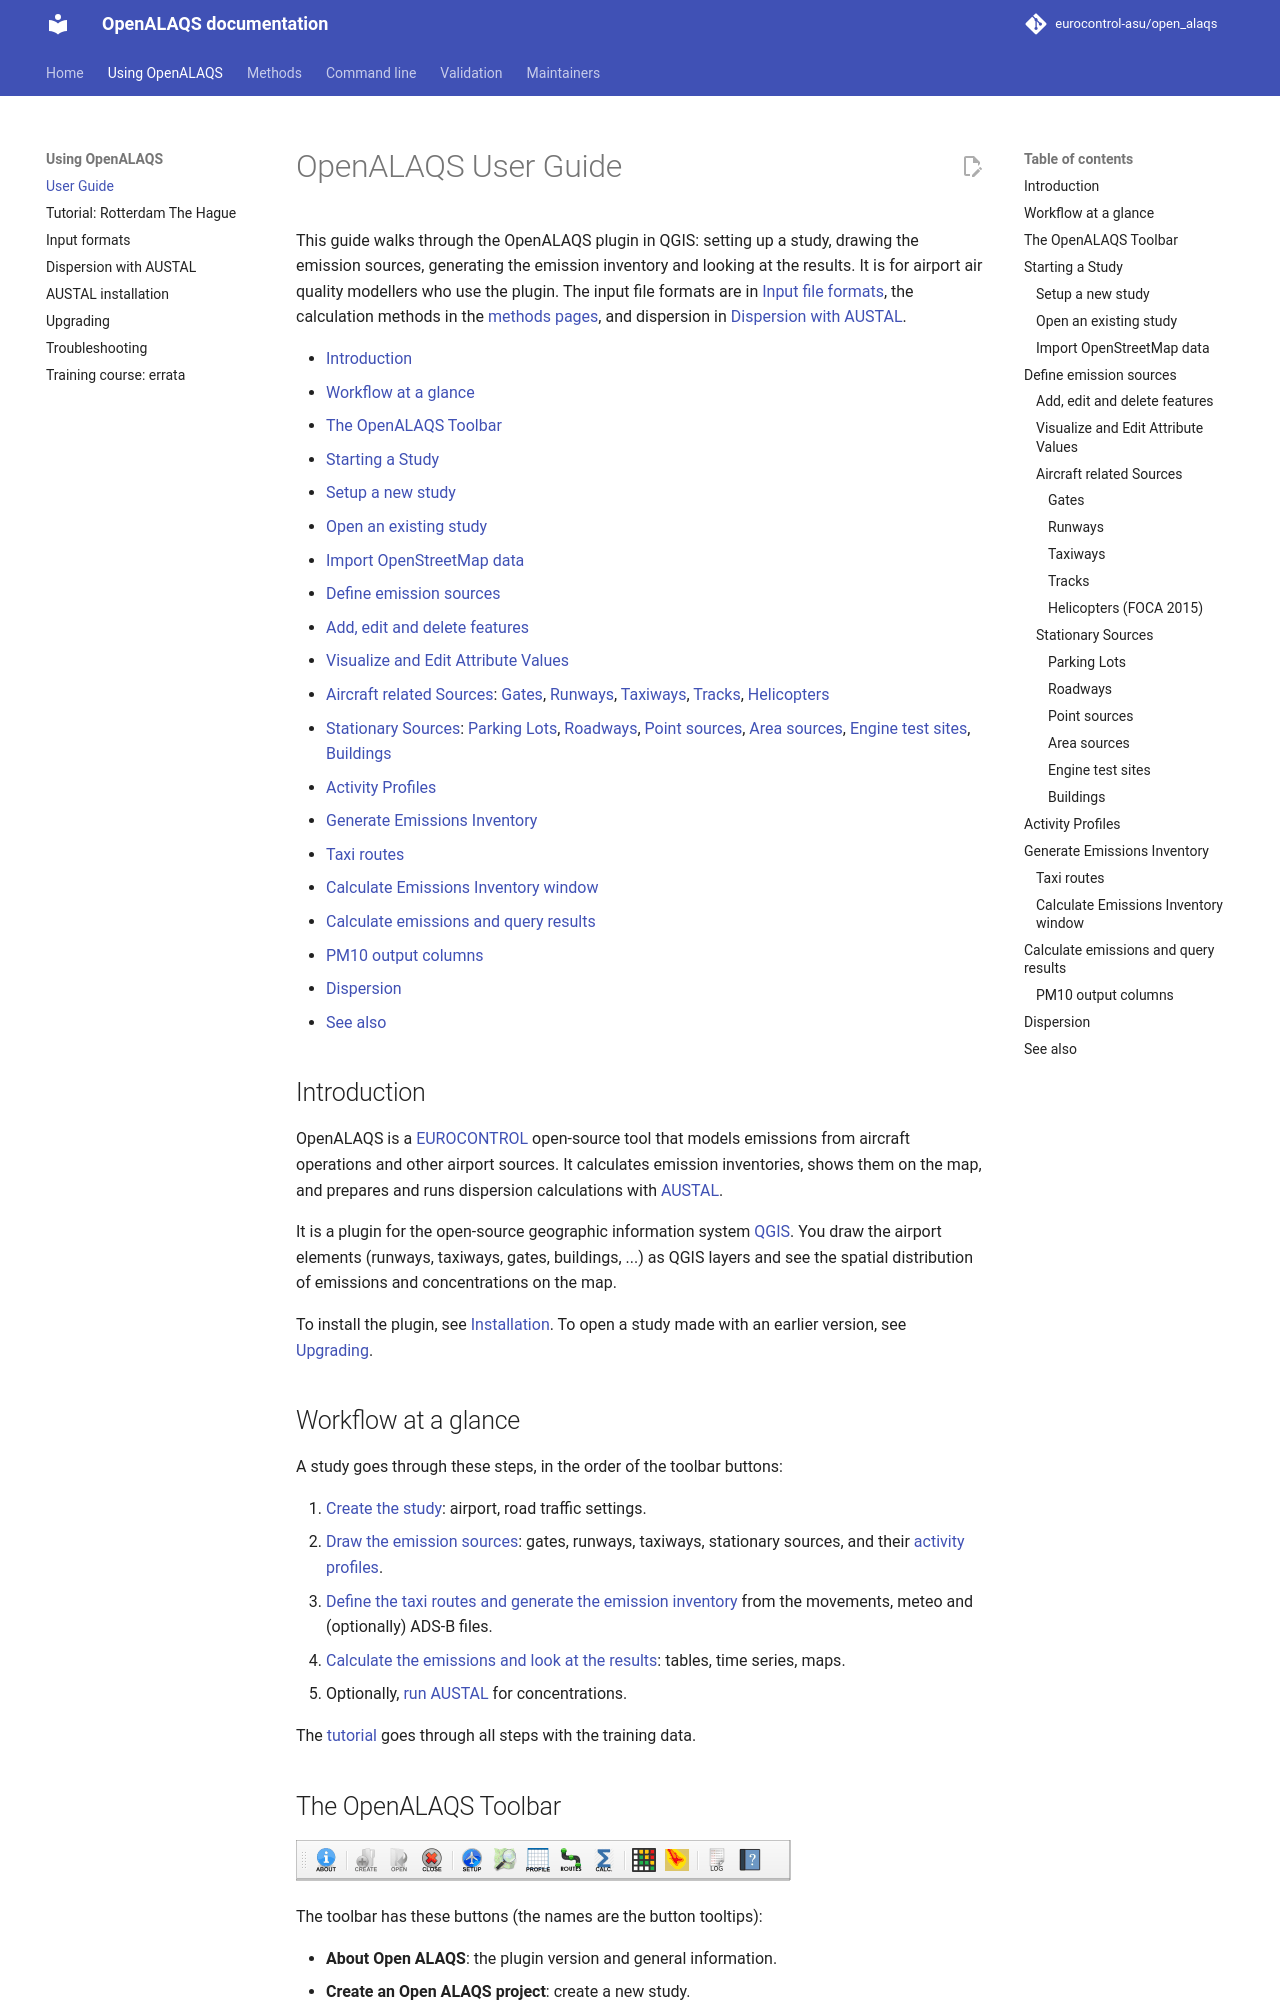

repository: eurocontrol-asu/open_alaqs · page: 5.4.3/documents/user/USER_GUIDE.html · generator: mkdocs

# OpenALAQS User Guide

This guide walks through the OpenALAQS plugin in QGIS: setting up a study, drawing the emission sources, generating the emission inventory and looking at the results. It is for airport air quality modellers who use the plugin. The input file formats are in [Input file formats](INPUT_FORMATS.md), the calculation methods in the [methods pages](../methods/AIRCRAFT_EMISSIONS.md), and dispersion in [Dispersion with AUSTAL](DISPERSION_AUSTAL.md).

- [Introduction](#introduction)
- [Workflow at a glance](#workflow-at-a-glance)
- [The OpenALAQS Toolbar](#the-openalaqs-toolbar)
- [Starting a Study](#starting-a-study)
  - [Setup a new study](#setup-a-new-study)
  - [Open an existing study](#open-an-existing-study)
  - [Import OpenStreetMap data](#import-openstreetmap-data)
- [Define emission sources](#define-emission-sources)
  - [Add, edit and delete features](#add-edit-and-delete-features)
  - [Visualize and Edit Attribute Values](#visualize-and-edit-attribute-values)
  - [Aircraft related Sources](#aircraft-related-sources): [Gates](#gates), [Runways](#runways), [Taxiways](#taxiways), [Tracks](#tracks), [Helicopters](#helicopters-foca-2015)
  - [Stationary Sources](#stationary-sources): [Parking Lots](#parking-lots), [Roadways](#roadways), [Point sources](#point-sources), [Area sources](#area-sources), [Engine test sites](#engine-test-sites), [Buildings](#buildings)
- [Activity Profiles](#activity-profiles)
- [Generate Emissions Inventory](#generate-emissions-inventory)
  - [Taxi routes](#taxi-routes)
  - [Calculate Emissions Inventory window](#calculate-emissions-inventory-window)
- [Calculate emissions and query results](#calculate-emissions-and-query-results)
  - [PM10 output columns](#pm10-output-columns)
- [Dispersion](#dispersion)
- [See also](#see-also)

## Introduction

OpenALAQS is a [EUROCONTROL](https://www.eurocontrol.int/) open-source tool that models emissions from aircraft operations and other airport sources. It calculates emission inventories, shows them on the map, and prepares and runs dispersion calculations with [AUSTAL](https://www.umweltbundesamt.de/en/topics/air/air-quality-control-in-europe/overview).

It is a plugin for the open-source geographic information system [QGIS](https://qgis.org/). You draw the airport elements (runways, taxiways, gates, buildings, ...) as QGIS layers and see the spatial distribution of emissions and concentrations on the map.

To install the plugin, see [Installation](../../README.md#installation). To open a study made with an earlier version, see [Upgrading](UPGRADING.md).
